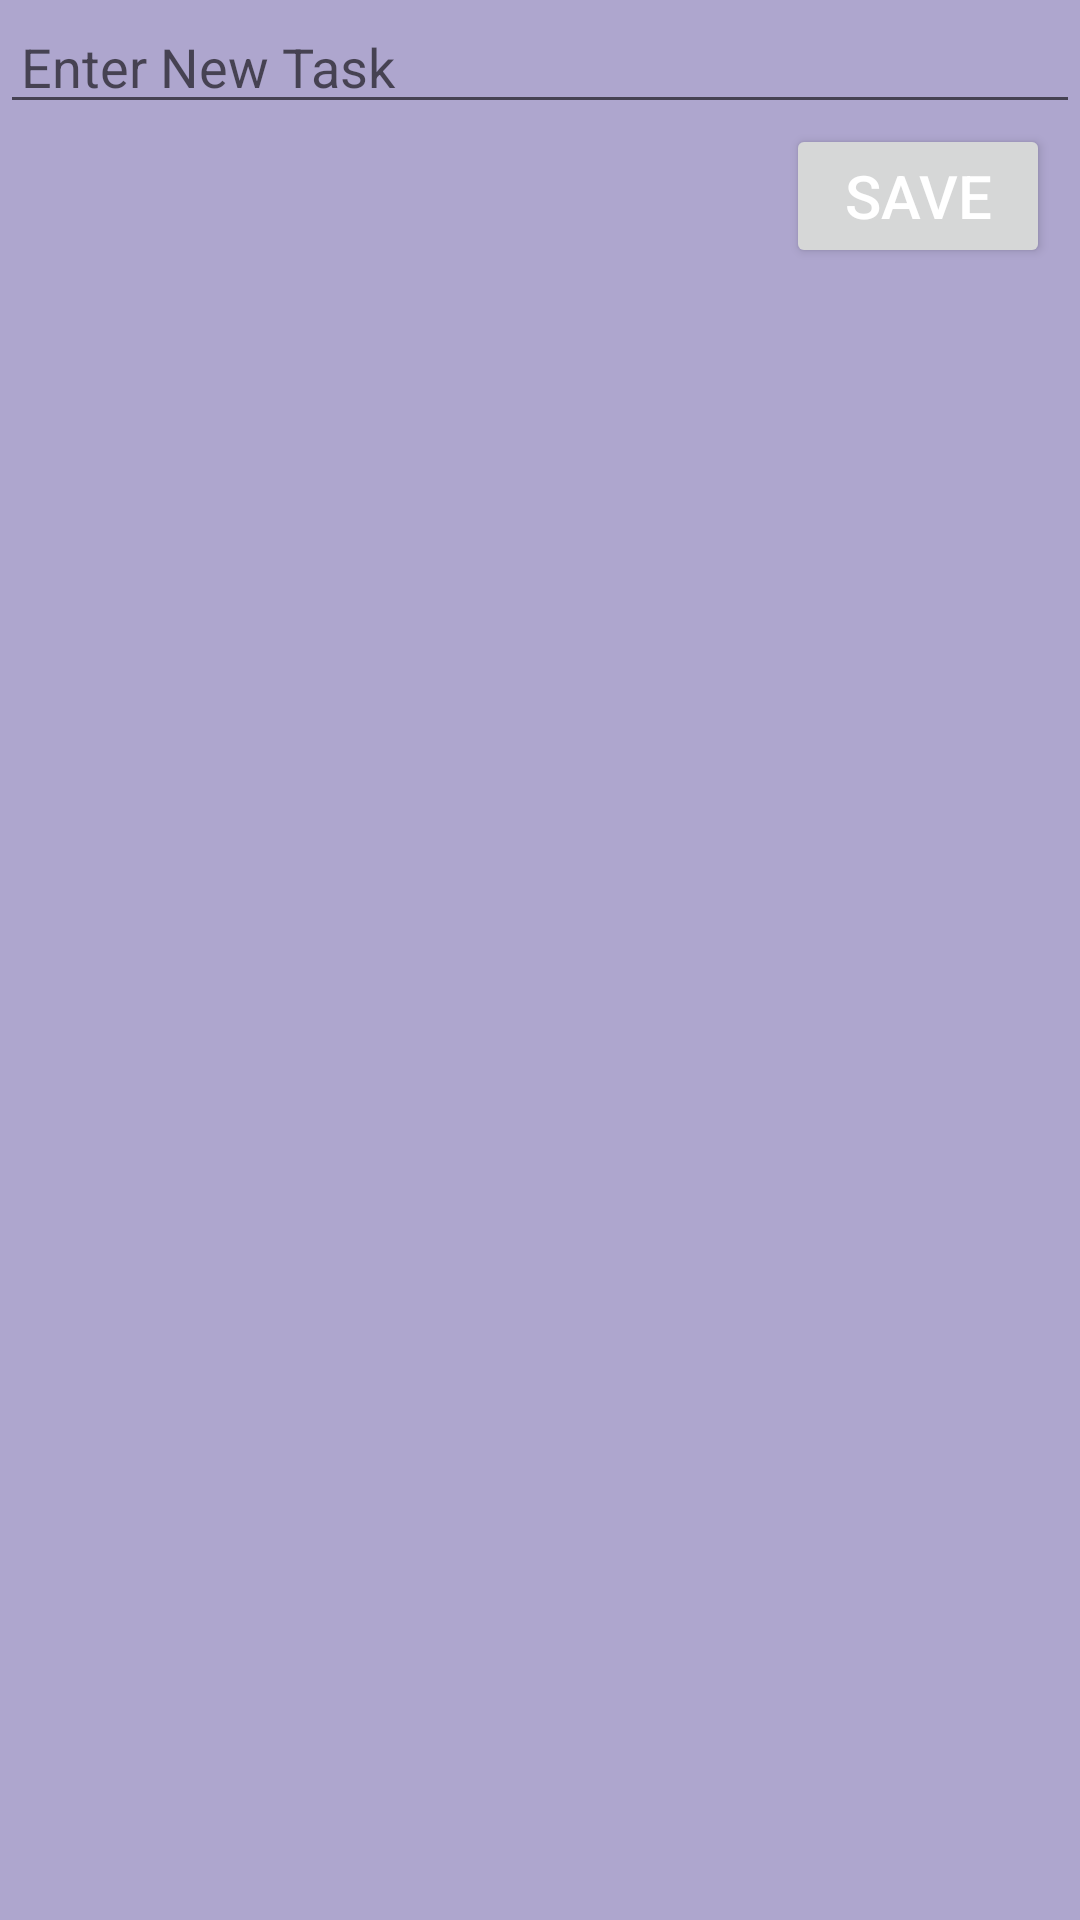

Write the Android layout XML for this screen, with the resource values it uses.
<!-- AndroidManifest.xml: application theme AppTheme -->
<!-- res/layout/add_newtask.xml -->
<?xml version="1.0" encoding="utf-8"?>
<RelativeLayout xmlns:android="http://schemas.android.com/apk/res/android"
    android:layout_width="match_parent"
    android:layout_height="match_parent"
    android:background="@color/material_dynamic_tertiary70" >

    <EditText
        android:layout_width="match_parent"
        android:layout_height="wrap_content"
        android:id="@+id/edittext"
        android:paddingStart="7dp"
        android:hint="Enter New Task"
        android:paddingEnd="7dp"/>

    <Button
        android:layout_width="wrap_content"
        android:layout_height="48dp"
        android:layout_below="@id/edittext"
        android:text="Save"
        android:layout_alignParentEnd="true"
        android:id="@+id/button_save"
        android:textColor="@color/colorWhite"
        android:textSize="20dp"
        android:layout_marginEnd="10dp"
        android:layout_marginBottom="5dp"/>


</RelativeLayout>
<!-- resources referenced by this layout -->
<resources>
  <color name="colorWhite">#FFFFFF</color>
  <style name="AppTheme" parent="Theme.AppCompat.Light.NoActionBar">
          
          <item name="colorPrimary">@color/colorPrimary</item>
          <item name="colorPrimaryDark">@color/colorBlack</item>
          <item name="colorAccent">@color/colorAccent</item>
      </style>
  <color name="colorPrimary">#FFFFFF</color>
  <color name="colorBlack">#000000</color>
  <color name="colorAccent">#192A56</color>
</resources>
